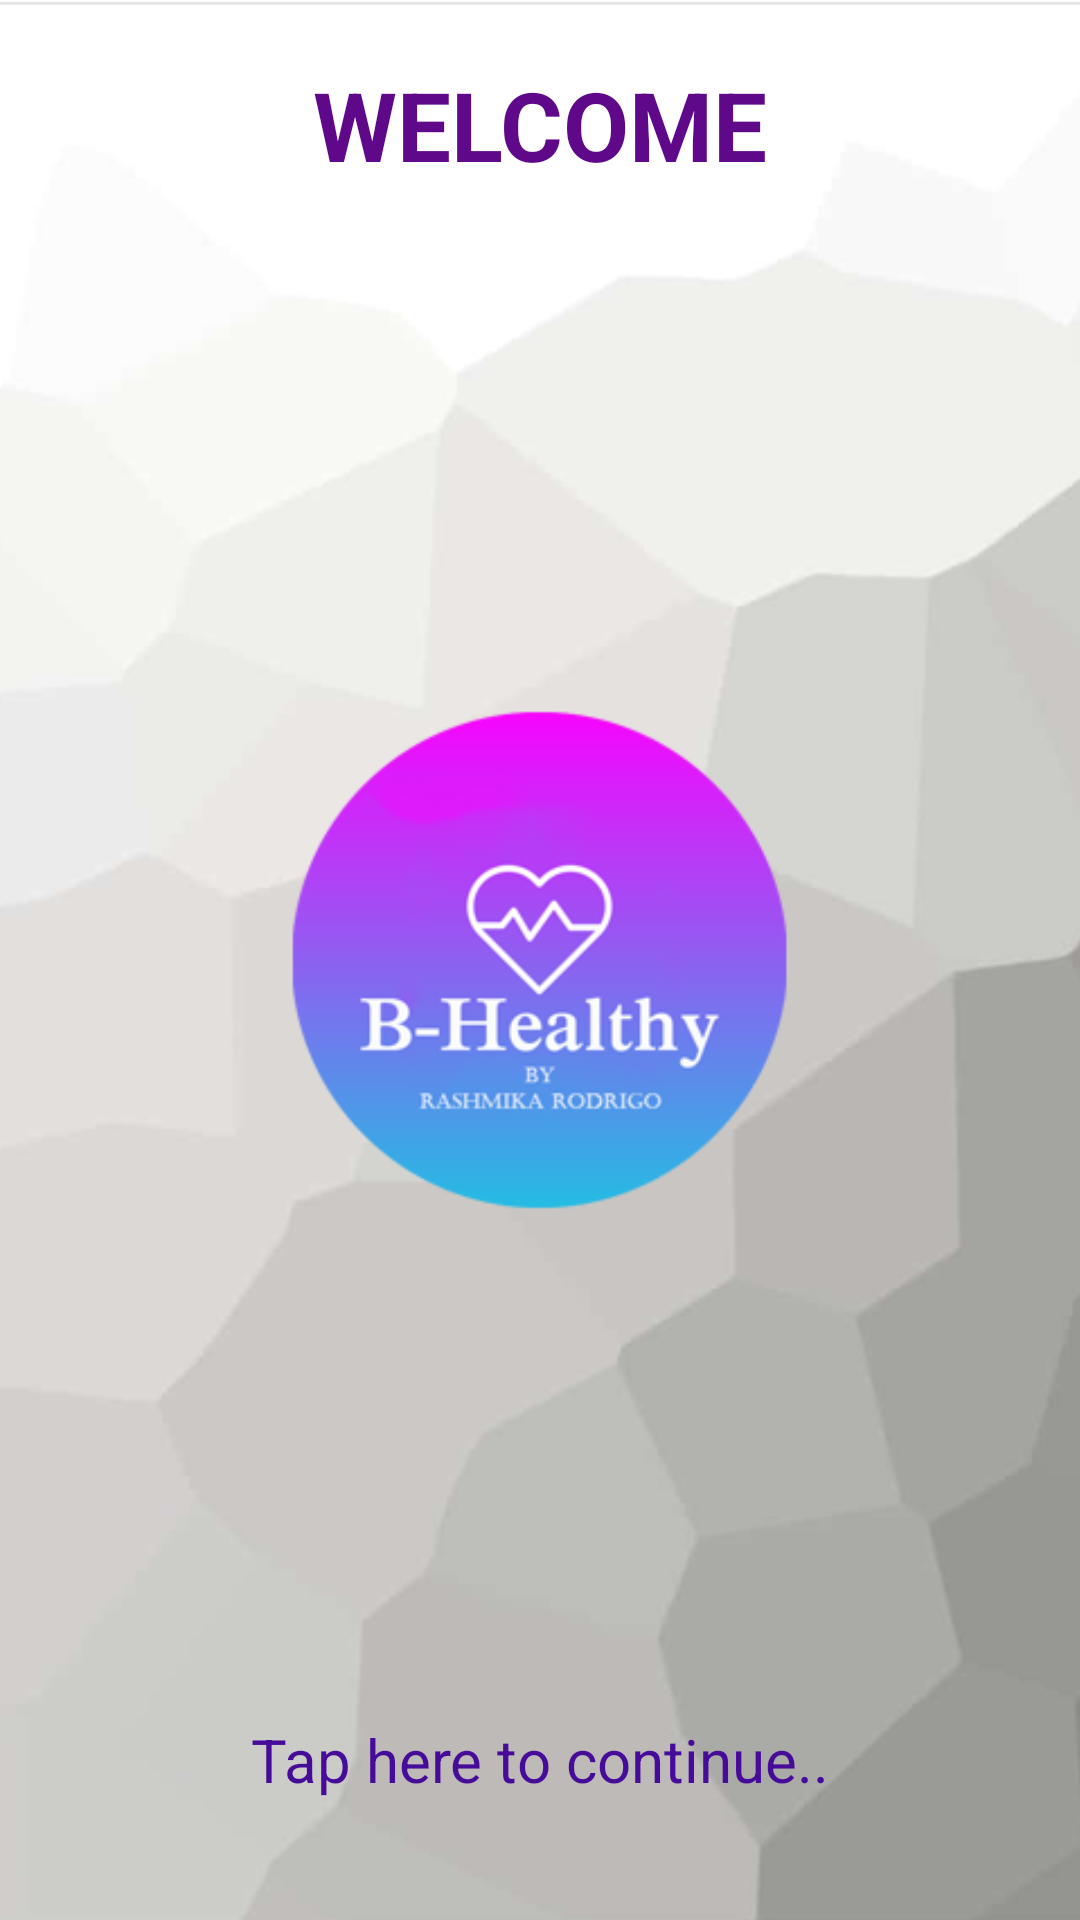

Reconstruct the res/layout file that produces this screen, plus the resources it refers to.
<!-- AndroidManifest.xml: application theme Theme.BHealthy -->
<!-- res/layout/activity_main.xml -->
<?xml version="1.0" encoding="utf-8"?>
<androidx.constraintlayout.widget.ConstraintLayout xmlns:android="http://schemas.android.com/apk/res/android"
    xmlns:app="http://schemas.android.com/apk/res-auto"
    xmlns:tools="http://schemas.android.com/tools"
    android:layout_width="match_parent"
    android:layout_height="match_parent"
    tools:context=".MainActivity">

    <ImageView
        android:id="@+id/imageView"
        android:layout_width="match_parent"
        android:layout_height="match_parent"
        android:scaleType="centerCrop"
        app:layout_constraintBottom_toBottomOf="parent"
        app:layout_constraintEnd_toEndOf="parent"
        app:layout_constraintStart_toStartOf="parent"
        app:layout_constraintTop_toTopOf="parent"
        android:src="@drawable/bg0"/>

    <TextView
        android:id="@+id/textView"
        android:layout_width="wrap_content"
        android:layout_height="wrap_content"
        android:layout_marginTop="20dp"
        android:fontFamily="sans-serif"
        android:text="WELCOME"
        android:textColor="#5F088A"
        android:textSize="32sp"
        android:textStyle="bold"
        app:layout_constraintEnd_toEndOf="parent"
        app:layout_constraintStart_toStartOf="parent"
        app:layout_constraintTop_toTopOf="parent" />

    <TextView
        android:id="@+id/createAccountTextView"
        android:layout_width="wrap_content"
        android:layout_height="wrap_content"
        android:layout_marginBottom="40dp"
        android:clickable="true"
        android:onClick="GoToLogin"
        android:text="Tap here to continue.."
        android:textColor="#470B9A"
        android:textSize="20sp"
        app:layout_constraintBottom_toBottomOf="parent"
        app:layout_constraintEnd_toEndOf="parent"
        app:layout_constraintStart_toStartOf="parent" />

</androidx.constraintlayout.widget.ConstraintLayout>
<!-- resources referenced by this layout -->
<resources>
  <!-- drawable bg0: png bitmap (drawable, 77455 bytes) -->
  <style name="Theme.BHealthy" parent="Base.Theme.BHealthy" />
  <style name="Base.Theme.BHealthy" parent="Theme.Material3.DayNight.NoActionBar">
          
          
      </style>
</resources>
